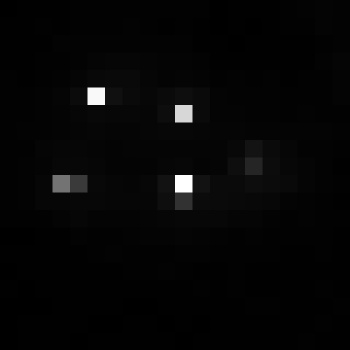

The file beside this chart, header and first rows:
, xmin, ymin, lat, lon, area, perimeter, max_nanowatts, min_nanowatts, moonlight_illumination, clear_sky_confidence, mean_nanowatts
0, 809, 3155, -4.565, -4.565, 2.0, 0.0, 91.52, 0.2964, 11.82, 0.0, 2.439
